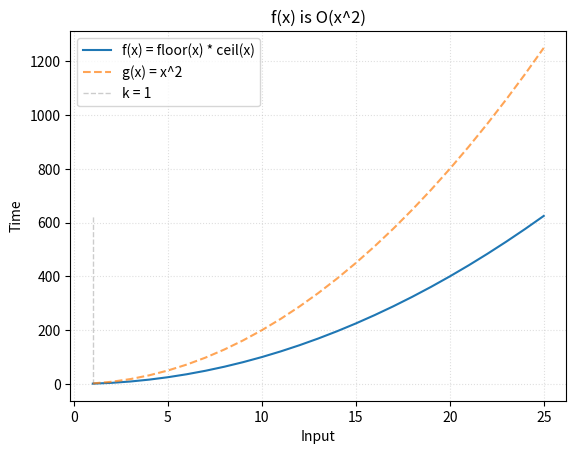

Write Python code to recreate this figure.
from math import floor, ceil, log
import matplotlib.pyplot as plt
import numpy as np

# Name
name = '3.2.2f'
title = 'x^2'

# Constant witnesses
C, k = 2, 1

# Hypothetical complexity
f = lambda x: floor(x) * ceil(x)
ftext = 'f(x) = floor(x) * ceil(x)'

# Bounding function for f(x)
g = lambda x: x**2
gtext = 'g(x) = %s'%title

# Input size
size = 25

# Coordinates for f(x) = y
x = np.array([x for x in range(1, size+1)])
y = np.array([f(x) for x in x])

# Coordinates for g(x)
g_x = np.array([g(x) for x in x])

# k Witness
vert = np.array([y for y in range(floor(y[-1]))])
w = np.array([k for y in vert])

plt.plot(x, y, label=ftext)
plt.plot(x, C*g_x, '--', label=gtext, alpha=0.7)
plt.plot(w, vert, '--', label='k = %d'%k, color='grey', linewidth=1, alpha=0.4)
plt.title('f(x) is O(%s)'%title, loc='center')
plt.legend(loc=2)
plt.grid(linestyle=':', alpha=0.4)
plt.xlabel('Input')
plt.ylabel('Time')
plt.savefig(name+'_plot.jpg')
plt.show()
